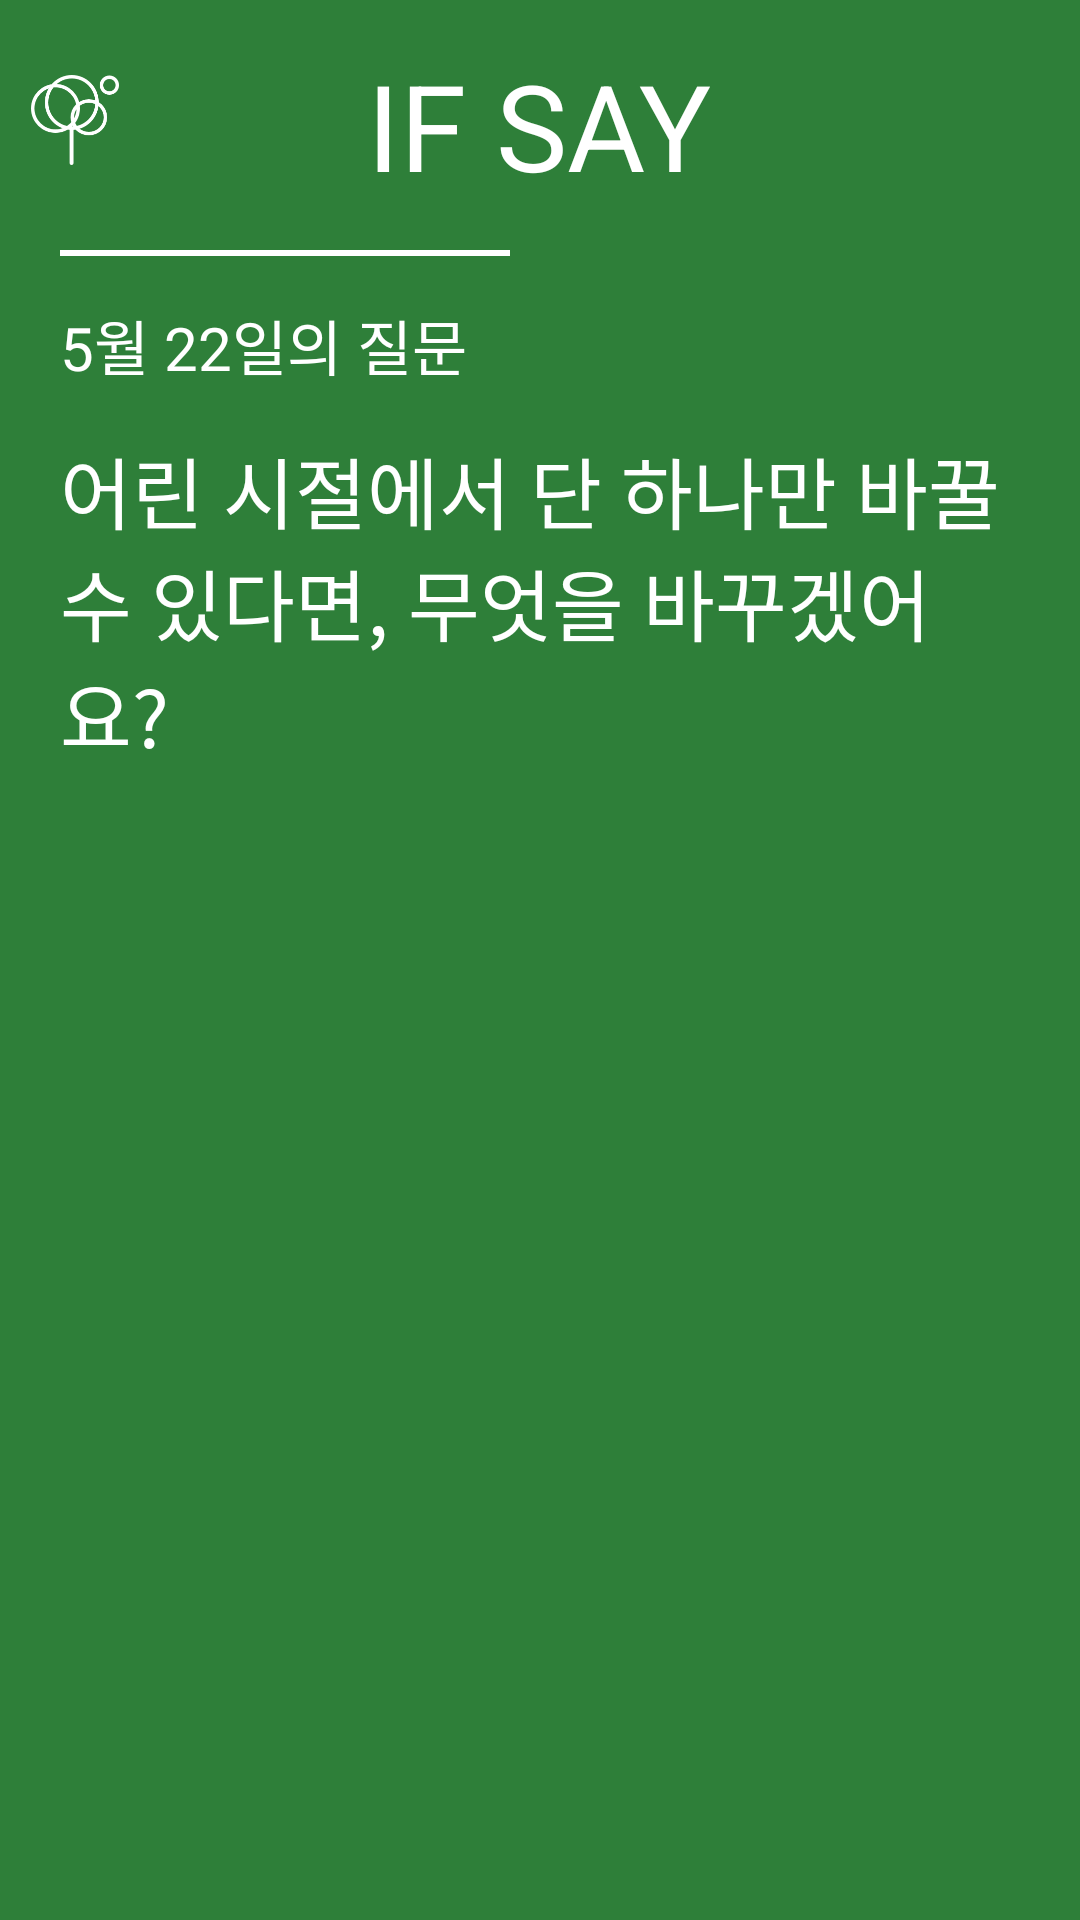

Write the Android layout XML for this screen, with the resource values it uses.
<!-- AndroidManifest.xml: application theme android:Theme.NoTitleBar -->
<!-- res/layout/activity_ifsay.xml -->
<?xml version="1.0" encoding="utf-8"?>
<LinearLayout xmlns:android="http://schemas.android.com/apk/res/android"
    xmlns:tools="http://schemas.android.com/tools"
    android:layout_width="match_parent"
    android:layout_height="match_parent"
    android:background="#2E7F39"
    android:orientation="vertical"
    android:paddingTop="15dp"
    tools:context="com.flamerestaurant.ifsay.IfsayActivity">

    <RelativeLayout
        android:layout_width="match_parent"
        android:layout_height="wrap_content">
        <ImageView
            android:layout_marginLeft="10dp"
            android:layout_marginTop="10dp"
            android:id="@+id/main_go_btn"
            android:layout_width="30dp"
            android:layout_height="30dp"
            android:src="@drawable/white_tree"/>
        <TextView
            android:layout_width="wrap_content"
            android:layout_height="wrap_content"
            android:layout_centerHorizontal="true"
            android:text="@string/app_name"
            android:textColor="#fff"
            android:textSize="40sp" />
    </RelativeLayout>

    <View
        android:layout_width="150dp"
        android:layout_height="2dp"
        android:layout_marginLeft="20dp"
        android:layout_marginTop="15dp"
        android:background="#fff" />

    <TextView
        android:layout_width="wrap_content"
        android:layout_height="wrap_content"
        android:layout_marginLeft="20dp"
        android:layout_marginTop="15dp"
        android:text="5월 22일의 질문"
        android:textColor="#fff"
        android:textSize="20sp" />

    <TextView
        android:id="@+id/question_title"
        android:layout_width="wrap_content"
        android:layout_height="wrap_content"
        android:layout_marginLeft="20dp"
        android:layout_marginRight="20dp"
        android:layout_marginTop="15dp"
        android:text="어린 시절에서 단 하나만 바꿀 수 있다면, 무엇을 바꾸겠어요?"
        android:textColor="#fff"
        android:textSize="26sp" />

    <android.support.v4.view.ViewPager
        android:id="@+id/ifsay_pager"
        android:layout_width="match_parent"
        android:layout_height="match_parent"
        android:layout_marginTop="15dp"
        android:paddingLeft="20dp"
        android:paddingRight="20dp" />

</LinearLayout>
<!-- resources referenced by this layout -->
<resources>
  <!-- drawable white_tree: png bitmap (drawable-xxhdpi, 5180 bytes) -->
  <string name="app_name">IF SAY</string>
</resources>
